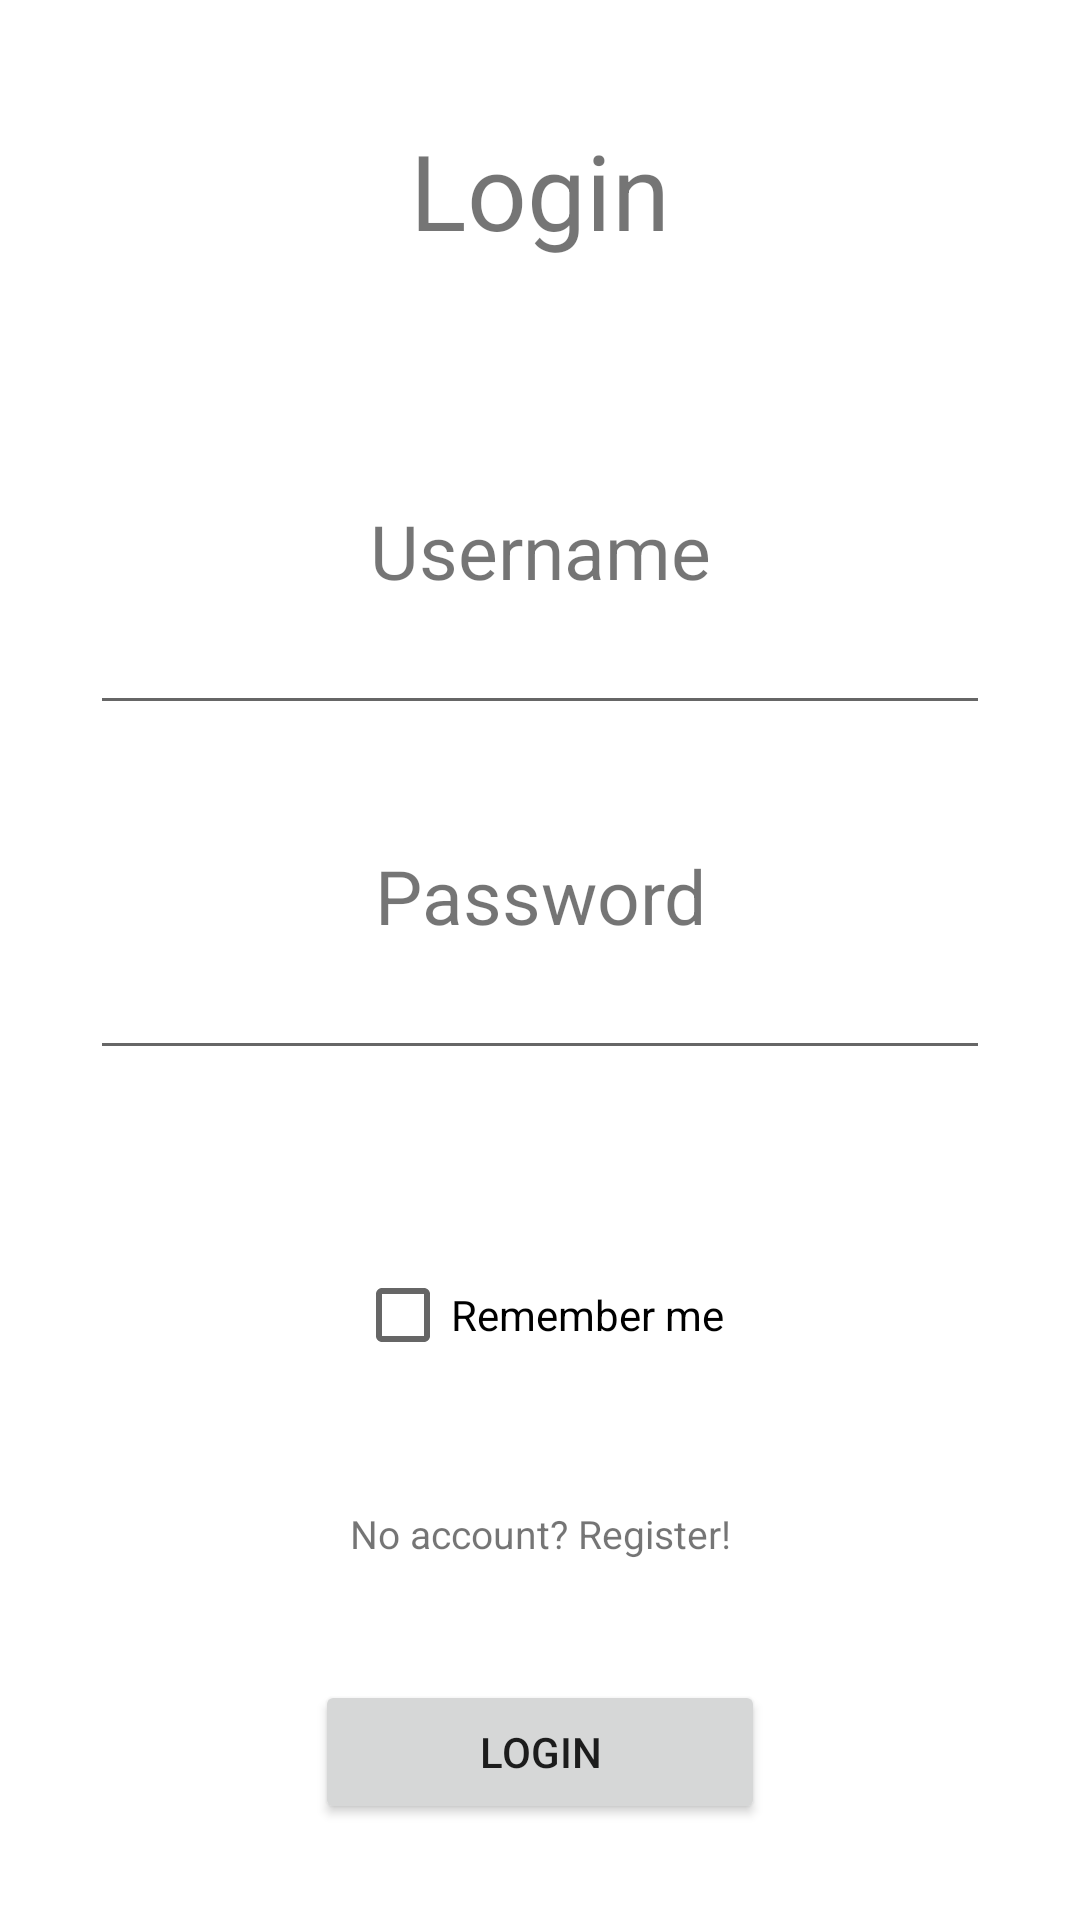

Layout XML and referenced resources for this Android screen:
<!-- AndroidManifest.xml: application theme Theme.El_Padre_Restaurante -->
<!-- res/layout/activity_login.xml -->
<?xml version="1.0" encoding="utf-8"?>
<LinearLayout xmlns:android="http://schemas.android.com/apk/res/android"
    xmlns:app="http://schemas.android.com/apk/res-auto"
    xmlns:tools="http://schemas.android.com/tools"
    android:layout_width="match_parent"
    android:layout_height="match_parent"
    tools:context=".LoginActivity"
    android:orientation="vertical"
    android:gravity="center_horizontal"
    >

    <TextView
        android:layout_width="match_parent"
        android:layout_height="wrap_content"
        android:text="@string/login"
        android:textSize="35sp"
        android:gravity="center"
        android:layout_marginTop="40dp"
        android:layout_marginBottom="40dp"
        />

    <TextView
        android:layout_width="match_parent"
        android:layout_height="wrap_content"
        android:text="@string/username_text"
        android:textSize="25sp"
        android:gravity="center"
        android:layout_marginTop="40dp"
        />

    <EditText
        android:id="@+id/username"
        android:layout_width="300dp"
        android:layout_height="wrap_content"
        />

    <TextView
        android:layout_width="match_parent"
        android:layout_height="wrap_content"
        android:text="@string/password_text"
        android:textSize="25sp"
        android:gravity="center"
        android:layout_marginTop="40dp"
        />

    <EditText
        android:id="@+id/password"
        android:inputType="textPassword"
        android:layout_width="300dp"
        android:layout_height="wrap_content"
        />

    <TextView
        android:id="@+id/error"
        android:textColor="#FF0000"
        android:layout_width="match_parent"
        android:layout_height="wrap_content"
        android:text=""
        android:textSize="13sp"
        android:gravity="center"
        android:layout_marginTop="40dp"
        />

    <CheckBox
        android:id="@+id/remember"
        android:layout_width="wrap_content"
        android:layout_height="wrap_content"
        android:text="Remember me" />

    <TextView
        android:layout_width="match_parent"
        android:layout_height="wrap_content"
        android:text="No account? Register!"
        android:textSize="13sp"
        android:gravity="center"
        android:layout_marginTop="40dp"
        android:textColorHighlight="#f00"
        android:textColorLink="#0f0"
        android:onClick="gotoRegister"
        />

    <Button
        android:layout_width="150dp"
        android:layout_height="wrap_content"
        android:layout_marginTop="40dp"
        android:onClick="performLogin"
        android:text="@string/login_button" />
</LinearLayout>
<!-- resources referenced by this layout -->
<resources>
  <string name="login">Login</string>
  <string name="login_button">Login</string>
  <string name="password_text">Password</string>
  <string name="username_text">Username</string>
  <style name="Theme.El_Padre_Restaurante" parent="Theme.MaterialComponents.DayNight.DarkActionBar">
          
          <item name="colorPrimary">@color/purple_500</item>
          <item name="colorPrimaryVariant">@color/purple_700</item>
          <item name="colorOnPrimary">@color/white</item>
          
          <item name="colorSecondary">@color/teal_200</item>
          <item name="colorSecondaryVariant">@color/teal_700</item>
          <item name="colorOnSecondary">@color/black</item>
          
          <item name="android:statusBarColor" tools:targetApi="l">?attr/colorPrimaryVariant</item>
          
      </style>
  <color name="purple_500">#B30528</color>
  <color name="purple_700">#B30528</color>
  <color name="white">#FFFFFFFF</color>
  <color name="teal_200">#FF03DAC5</color>
  <color name="teal_700">#FF018786</color>
  <color name="black">#FF000000</color>
</resources>
